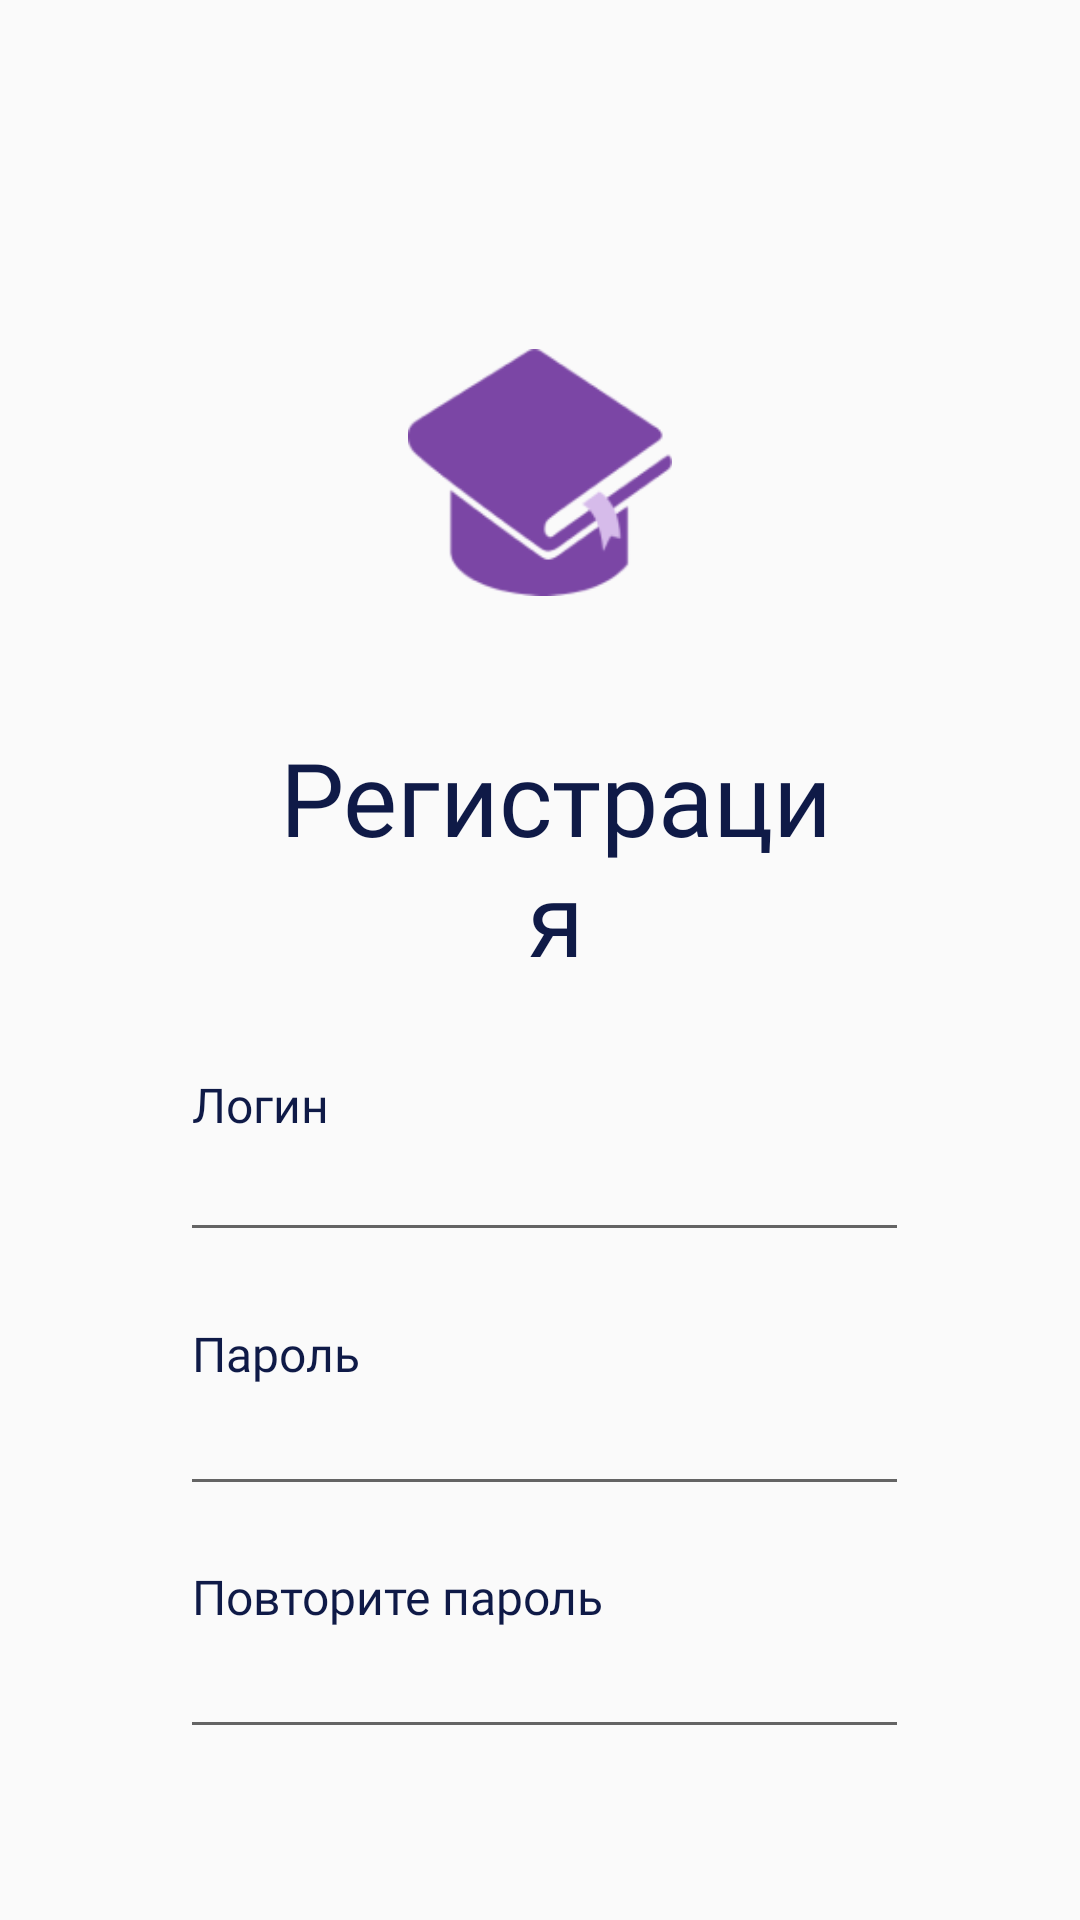

Android layout source for this screen:
<!-- AndroidManifest.xml: application theme Theme.AppCompat.Light.NoActionBar -->
<!-- res/layout/registration.xml -->
<?xml version="1.0" encoding="utf-8"?>
<RelativeLayout xmlns:android="http://schemas.android.com/apk/res/android"
    xmlns:tools="http://schemas.android.com/tools"
    xmlns:app="http://schemas.android.com/apk/res-auto"
    android:orientation="vertical"
    android:layout_width="fill_parent"
    android:layout_height="fill_parent"
    tools:context=".Authorization">

    <EditText
        android:id="@+id/editTextTextPersonName4"
        android:layout_width="286dp"
        android:layout_height="40dp"
        android:layout_below="@+id/textView3"
        android:layout_alignParentStart="true"
        android:layout_alignParentEnd="true"
        android:layout_marginStart="60dp"
        android:layout_marginTop="81dp"
        android:layout_marginEnd="57dp"
        android:ems="10"
        android:inputType="textPassword" />

    <TextView
        android:id="@+id/textView7"
        style="@style/styleText"
        android:layout_width="219dp"
        android:layout_height="34dp"
        android:layout_below="@+id/loginText"
        android:layout_alignParentStart="true"
        android:layout_alignParentEnd="true"
        android:layout_marginStart="64dp"
        android:layout_marginTop="104dp"
        android:layout_marginEnd="128dp"
        android:text="Повторите пароль"
        android:textAlignment="viewStart"
        android:textSize="16sp" />

    <EditText
        android:id="@+id/passwordText"
        android:layout_width="286dp"
        android:layout_height="40dp"
        android:layout_below="@+id/textView3"
        android:layout_alignParentStart="true"
        android:layout_alignParentEnd="true"
        android:layout_marginStart="60dp"
        android:layout_marginTop="0dp"
        android:layout_marginEnd="57dp"
        android:ems="10"
        android:inputType="textPassword" />

    <TextView
        android:id="@+id/textView3"
        style="@style/styleText"
        android:layout_width="134dp"
        android:layout_height="wrap_content"
        android:layout_below="@+id/loginText"
        android:layout_alignParentStart="true"
        android:layout_alignParentEnd="true"
        android:layout_marginStart="64dp"
        android:layout_marginTop="23dp"
        android:layout_marginEnd="213dp"
        android:text="Пароль"
        android:textAlignment="viewStart"
        android:textSize="16sp" />

    <ImageView
        android:id="@+id/imageView"
        android:layout_width="138dp"
        android:layout_height="129dp"
        android:layout_alignParentStart="true"
        android:layout_alignParentTop="true"
        android:layout_alignParentEnd="true"
        android:layout_marginStart="136dp"
        android:layout_marginTop="93dp"
        android:layout_marginEnd="136dp"
        android:src="@drawable/logo" />

    <TextView
        android:id="@+id/textView"
        style="@style/styleText"
        android:layout_width="134dp"
        android:layout_height="wrap_content"
        android:layout_below="@+id/textView2"
        android:layout_alignParentStart="true"
        android:layout_alignParentEnd="true"
        android:layout_marginStart="64dp"
        android:layout_marginTop="29dp"
        android:layout_marginEnd="213dp"
        android:text="Логин"
        android:textAlignment="viewStart"
        android:textSize="16sp" />

    <TextView
        android:id="@+id/textView2"
        style="@style/styleText"
        android:layout_width="248dp"
        android:layout_height="wrap_content"
        android:layout_below="@+id/imageView"
        android:layout_alignParentStart="true"
        android:layout_alignParentEnd="true"
        android:layout_marginStart="87dp"
        android:layout_marginTop="21dp"
        android:layout_marginEnd="76dp"
        android:text="Регистрация"
        android:textAlignment="center"
        android:textSize="34sp" />

    <EditText
        android:id="@+id/loginText"
        android:layout_width="286dp"
        android:layout_height="40dp"
        android:layout_below="@+id/textView"
        android:layout_alignParentStart="true"
        android:layout_alignParentEnd="true"
        android:layout_marginStart="60dp"
        android:layout_marginTop="-2dp"
        android:layout_marginEnd="57dp"
        android:ems="10"
        android:inputType="textPersonName" />

    <Button
        android:id="@+id/enterBut"
        style="@style/styleButton"
        android:layout_width="wrap_content"
        android:layout_height="61dp"
        android:layout_below="@+id/editTextTextPersonName4"
        android:layout_alignParentStart="true"
        android:layout_alignParentEnd="true"
        android:layout_marginStart="82dp"
        android:layout_marginTop="67dp"
        android:layout_marginEnd="83dp"
        android:text="Зарегистрироваться" />

</RelativeLayout>
<!-- resources referenced by this layout -->
<resources>
  <!-- drawable logo: png bitmap (drawable, 6905 bytes) -->
  <style name="styleButton">
          <item name="android:backgroundTint">#D6BBEA</item>
          <item name="android:textColor">#0F1A47</item>
      </style>
  <style name="styleText">
          <item name="android:fontFamily">@font/poppins_semibold</item>
          <item name="android:textColor">#0F1A47</item>
      </style>
</resources>
